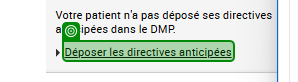
Task: Infrastructure d'entreprise 
Workflow: RechercheDirectiveAnticipe

Step 1: get-attribute of the link 'Consulter les directives anticipées' in window '[ Dossier Médical Partagé : Récapitulatif ]' (msedge.exe)

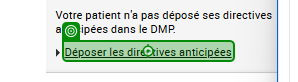
Step 2 [then]: click on the link 'Consulter les directives anticipées' in window '[ Dossier Médical Partagé : Récapitulatif ]' (msedge.exe)

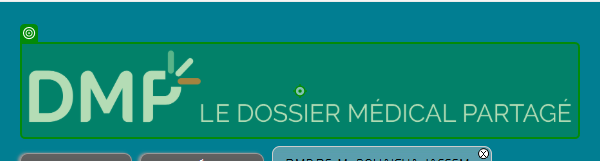
Step 3 [else]: click on the image 'DMP logo' in window '[ Dossier Médical Partagé : Récapitulatif ]' (msedge.exe)
